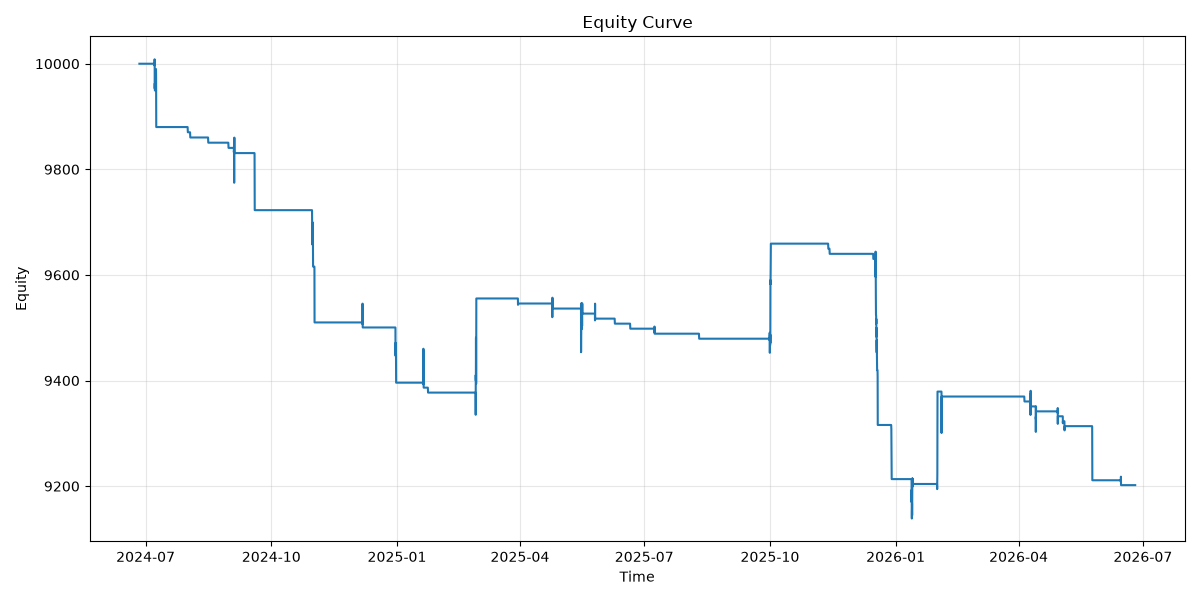

Values plotted in this chart, from the file beside it:
timestamp, equity, balance
2024-06-26 11:00:00+00:00, 10000, 10000
2024-06-26 12:00:00+00:00, 10000, 10000
2024-06-26 13:00:00+00:00, 10000, 10000
2024-06-26 14:00:00+00:00, 10000, 10000
2024-06-26 15:00:00+00:00, 10000, 10000
2024-06-26 16:00:00+00:00, 10000, 10000
2024-06-26 17:00:00+00:00, 10000, 10000
2024-06-26 18:00:00+00:00, 10000, 10000
2024-06-26 19:00:00+00:00, 10000, 10000
2024-06-26 20:00:00+00:00, 10000, 10000
2024-06-26 21:00:00+00:00, 10000, 10000
2024-06-26 22:00:00+00:00, 10000, 10000
2024-06-26 23:00:00+00:00, 10000, 10000
2024-06-27 00:00:00+00:00, 10000, 10000
2024-06-27 01:00:00+00:00, 10000, 10000
2024-06-27 02:00:00+00:00, 10000, 10000
2024-06-27 03:00:00+00:00, 10000, 10000
2024-06-27 04:00:00+00:00, 10000, 10000
2024-06-27 05:00:00+00:00, 10000, 10000
2024-06-27 06:00:00+00:00, 10000, 10000
2024-06-27 07:00:00+00:00, 10000, 10000
2024-06-27 08:00:00+00:00, 10000, 10000
2024-06-27 09:00:00+00:00, 10000, 10000
2024-06-27 10:00:00+00:00, 10000, 10000
2024-06-27 11:00:00+00:00, 10000, 10000
2024-06-27 12:00:00+00:00, 10000, 10000
2024-06-27 13:00:00+00:00, 10000, 10000
2024-06-27 14:00:00+00:00, 10000, 10000
2024-06-27 15:00:00+00:00, 10000, 10000
2024-06-27 16:00:00+00:00, 10000, 10000
2024-06-27 17:00:00+00:00, 10000, 10000
2024-06-27 18:00:00+00:00, 10000, 10000
2024-06-27 19:00:00+00:00, 10000, 10000
2024-06-27 20:00:00+00:00, 10000, 10000
2024-06-27 21:00:00+00:00, 10000, 10000
2024-06-27 22:00:00+00:00, 10000, 10000
2024-06-27 23:00:00+00:00, 10000, 10000
2024-06-28 00:00:00+00:00, 10000, 10000
2024-06-28 01:00:00+00:00, 10000, 10000
2024-06-28 02:00:00+00:00, 10000, 10000
2024-06-28 03:00:00+00:00, 10000, 10000
2024-06-28 04:00:00+00:00, 10000, 10000
2024-06-28 05:00:00+00:00, 10000, 10000
2024-06-28 06:00:00+00:00, 10000, 10000
2024-06-28 07:00:00+00:00, 10000, 10000
2024-06-28 08:00:00+00:00, 10000, 10000
2024-06-28 09:00:00+00:00, 10000, 10000
2024-06-28 10:00:00+00:00, 10000, 10000
2024-06-28 11:00:00+00:00, 10000, 10000
2024-06-28 12:00:00+00:00, 10000, 10000
2024-06-28 13:00:00+00:00, 10000, 10000
2024-06-28 14:00:00+00:00, 10000, 10000
2024-06-28 15:00:00+00:00, 10000, 10000
2024-06-28 16:00:00+00:00, 10000, 10000
2024-06-28 17:00:00+00:00, 10000, 10000
2024-06-28 18:00:00+00:00, 10000, 10000
2024-06-28 19:00:00+00:00, 10000, 10000
2024-06-28 20:00:00+00:00, 10000, 10000
2024-06-28 21:00:00+00:00, 10000, 10000
2024-06-28 22:00:00+00:00, 10000, 10000
... 17,435 more rows
